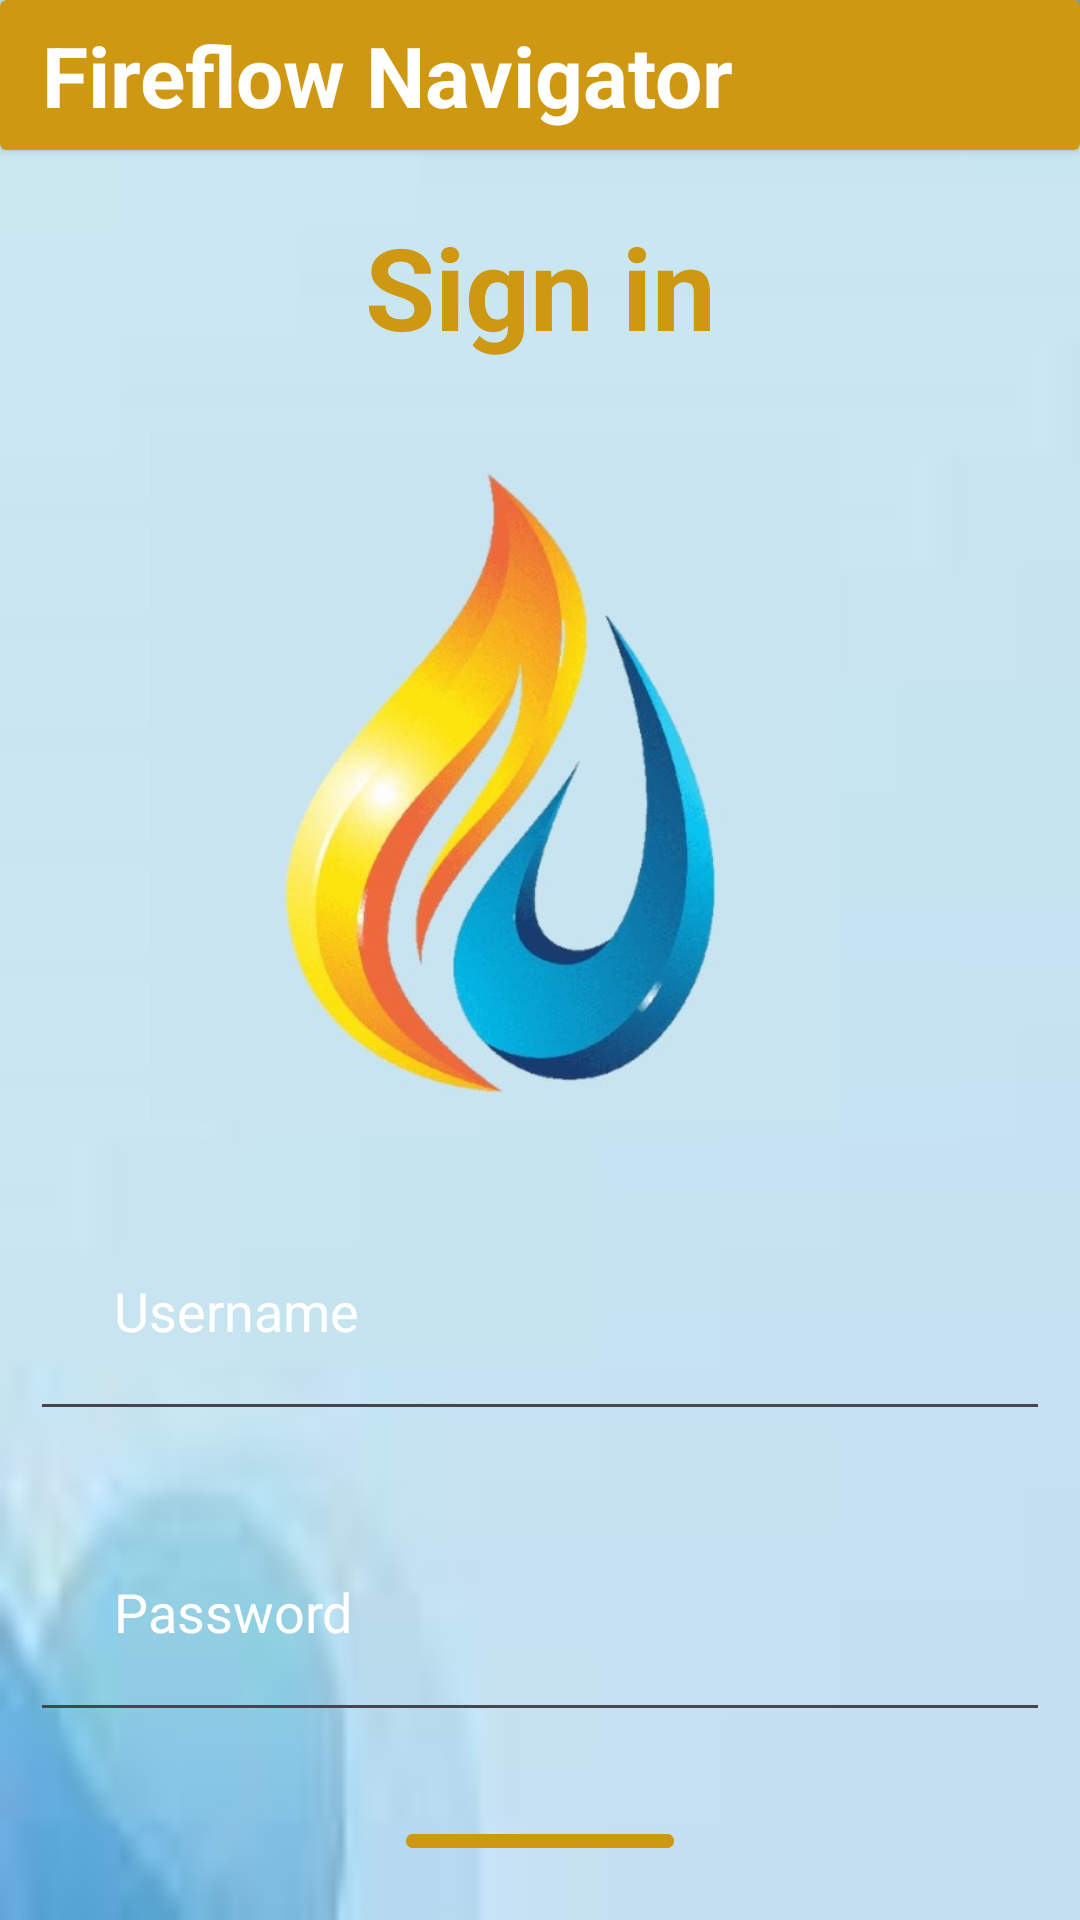

Android layout source for this screen:
<!-- AndroidManifest.xml: application theme Theme.ResueForce -->
<!-- res/layout/activity_login.xml -->
<?xml version="1.0" encoding="utf-8"?>
<RelativeLayout xmlns:android="http://schemas.android.com/apk/res/android"
    xmlns:app="http://schemas.android.com/apk/res-auto"
    xmlns:tools="http://schemas.android.com/tools"
    android:layout_width="match_parent"
    android:layout_height="match_parent"
    android:background="@drawable/img"

    tools:context=".LoginActivity">


    <androidx.cardview.widget.CardView

        android:layout_width="match_parent"
        app:cardBackgroundColor="#CF9812"
        android:layout_height="50dp">

        <androidx.constraintlayout.widget.ConstraintLayout
            android:layout_width="match_parent"
            android:layout_height="match_parent">


            <TextView
                android:id="@+id/head"
                android:layout_width="match_parent"
                android:layout_height="wrap_content"
                android:gravity="start|bottom"
                android:text="  Fireflow Navigator"
                android:textColor="@color/white"
                android:textSize="28dp"
                android:textStyle="bold"
                app:layout_constraintBottom_toBottomOf="parent"
                app:layout_constraintTop_toTopOf="parent" />







        </androidx.constraintlayout.widget.ConstraintLayout>


    </androidx.cardview.widget.CardView>

    <TextView
        android:id="@+id/signin"
        android:layout_width="match_parent"
        android:layout_height="wrap_content"
        android:layout_marginStart="68dp"
        android:layout_marginTop="70dp"
        android:layout_marginEnd="68dp"
        android:gravity="center"
        android:text="Sign in"
        android:textColor="#CF9812"
        android:textSize="38dp"
        android:textStyle="bold" />


    <ImageView
        android:id="@+id/logo"
        android:layout_width="281dp"
        android:layout_height="256dp"
        android:layout_below="@+id/signin"
        android:layout_alignParentStart="true"
        android:layout_alignParentEnd="true"
        android:layout_marginStart="50dp"
        android:layout_marginTop="10dp"
        android:layout_marginEnd="80dp"
        android:src="@drawable/logo" />

    <EditText
        android:id="@+id/username"
        android:layout_width="match_parent"
        android:layout_height="wrap_content"
        android:layout_below="@+id/logo"
        android:layout_marginStart="10dp"
        android:layout_marginTop="10dp"
        android:layout_marginEnd="10dp"
        android:layout_marginBottom="10dp"
        android:hint="Username"
        android:padding="28dp"
        android:textColorHint="@color/white"
        android:textColor="@color/white"
        android:drawablePadding="20dp" />

    <EditText
        android:id="@+id/password"
        android:layout_width="match_parent"
        android:layout_height="wrap_content"
        android:layout_below="@+id/username"
        android:layout_marginStart="10dp"
        android:layout_marginTop="10dp"
        android:layout_marginEnd="10dp"
        android:layout_marginBottom="10dp"
        android:hint="Password"
        android:padding="28dp"
        android:textColorHint="@color/white"
        android:textColor="@color/white"
        android:drawablePadding="20dp"
        android:inputType="textPassword"/>

    <com.google.android.material.button.MaterialButton
        android:id="@+id/loginbtn"
        android:layout_width="wrap_content"
        android:layout_height="wrap_content"
        android:layout_below="@+id/password"
        android:layout_centerHorizontal="true"
        android:layout_marginStart="20dp"
        android:layout_marginTop="20dp"
        android:layout_marginEnd="20dp"
        android:layout_marginBottom="20dp"
        android:backgroundTint="#CF9812"
        android:text="LOGIN" />




</RelativeLayout>
<!-- resources referenced by this layout -->
<resources>
  <color name="white">#FFFFFFFF</color>
  <!-- drawable img: png bitmap (drawable, 5813 bytes) -->
  <!-- drawable logo: png bitmap (drawable, 205698 bytes) -->
  <style name="Theme.ResueForce" parent="Base.Theme.ResueForce" />
  <style name="Base.Theme.ResueForce" parent="Theme.Material3.DayNight.NoActionBar">
          
          
      </style>
</resources>
